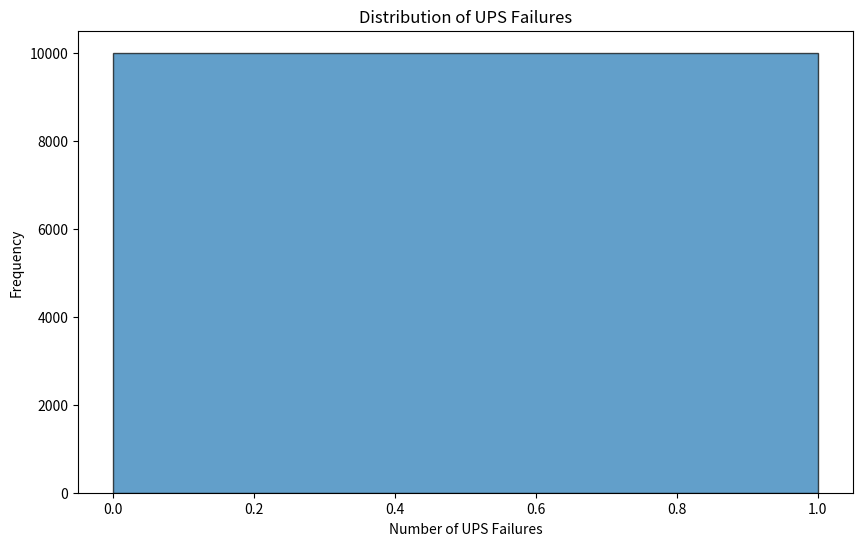

Reproduce this figure in Python.
import numpy as np
import pandas as pd
import matplotlib.pyplot as plt
from scipy.stats import binom, norm

# Parameters
n_simulations = 10000  # Number of Monte Carlo simulations
ups_failure_rate = 0.0001  # Probability of UPS failure
critical_operations = 100  # Number of critical operations dependent on UPS

# Simulate UPS Failures
np.random.seed(42)  # For reproducibility
ups_failures = np.random.binomial(critical_operations, ups_failure_rate, n_simulations)

# Convert to DataFrame
results = pd.DataFrame({
    "UPS Failures": ups_failures
})

# 1. Statistical Analysis: Quantify Uncertainty
mean_failures = results["UPS Failures"].mean()
std_failures = results["UPS Failures"].std()

# Confidence Interval (95%)
conf_interval = (mean_failures - 1.96 * std_failures, mean_failures + 1.96 * std_failures)

print(f"Mean UPS Failures: {mean_failures:.2f}")
print(f"Standard Deviation: {std_failures:.2f}")
print(f"95% Confidence Interval: {conf_interval[0]:.2f} to {conf_interval[1]:.2f}")

# Probability of no failures in a single outage
prob_no_failure = binom.pmf(0, critical_operations, ups_failure_rate)
print(f"Probability of No UPS Failures: {prob_no_failure * 100:.2f}%")

# 2. Simulation Analysis: Assess Impact
# Calculate percentage of outages affecting >=1 critical operations
threshold = 1
prob_above_threshold = (results["UPS Failures"] >= threshold).mean()
print(f"Probability of >={threshold} UPS Failures: {prob_above_threshold * 100:.2f}%")

# Visualization: Distribution of UPS Failures
plt.figure(figsize=(10, 6))
plt.hist(results["UPS Failures"], bins=range(0, max(ups_failures)+1), alpha=0.7, edgecolor="black")
plt.xlabel("Number of UPS Failures")
plt.ylabel("Frequency")
plt.title("Distribution of UPS Failures")
plt.show()
